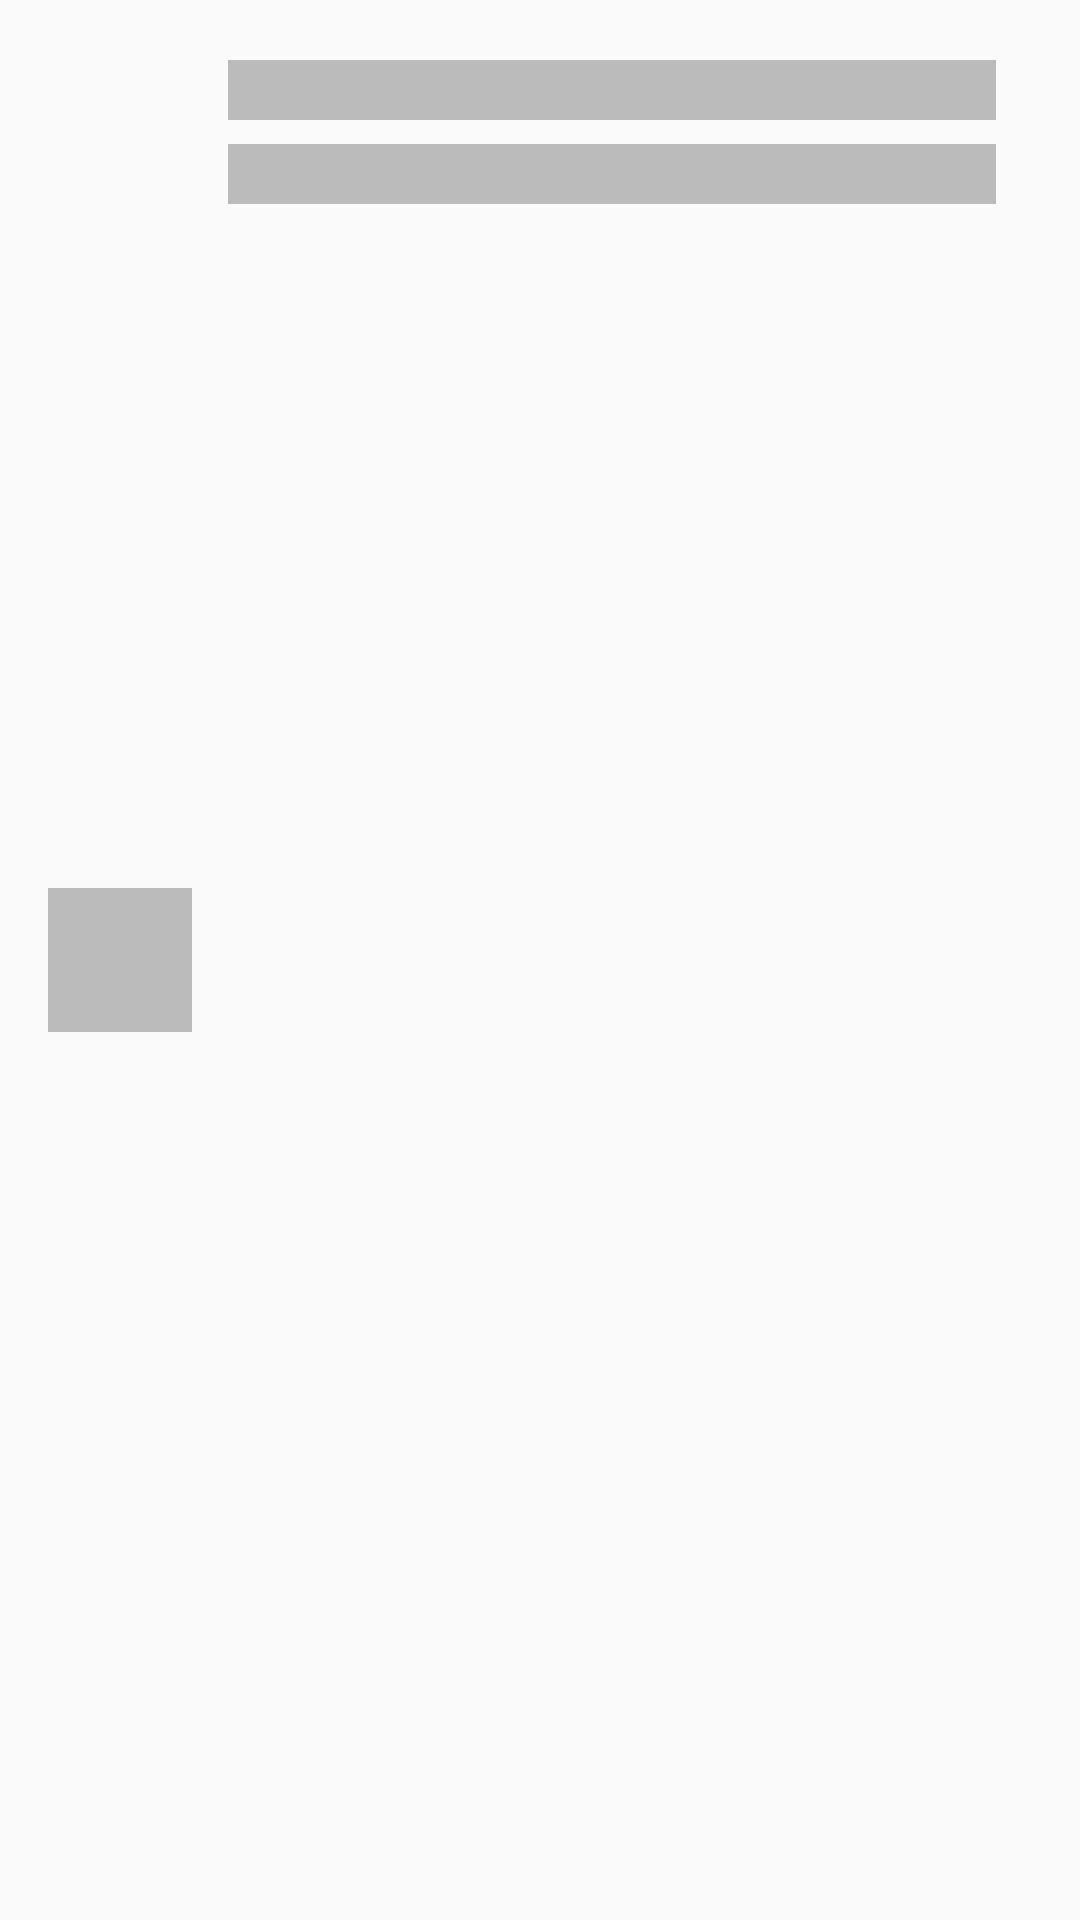

Layout XML and referenced resources for this Android screen:
<!-- AndroidManifest.xml: application theme AppTheme -->
<!-- res/layout/empty_recycler_item.xml -->
<?xml version="1.0" encoding="utf-8"?>
<layout xmlns:android="http://schemas.android.com/apk/res/android"
    xmlns:app="http://schemas.android.com/apk/res-auto"
    xmlns:tools="http://schemas.android.com/tools">

    <androidx.constraintlayout.widget.ConstraintLayout
        android:layout_width="match_parent"
        android:layout_height="wrap_content"
        android:padding="16dp">

        <View
            android:id="@+id/viewSide"
            android:layout_width="48dp"
            android:layout_height="48dp"
            android:background="@color/grey"
            android:src="@mipmap/ic_launcher"
            app:layout_constraintBottom_toBottomOf="parent"
            app:layout_constraintStart_toStartOf="parent"
            app:layout_constraintTop_toTopOf="parent" />


        <View
            android:id="@+id/viewTop"
            android:layout_width="0dp"
            android:layout_height="20dp"
            android:layout_marginStart="12dp"
            android:layout_marginTop="4dp"
            android:layout_marginEnd="12dp"
            android:layout_marginBottom="4dp"
            android:background="@color/grey"
            android:textColor="@color/blackShade"
            app:layout_constraintEnd_toEndOf="parent"
            app:layout_constraintStart_toEndOf="@+id/viewSide"
            app:layout_constraintTop_toTopOf="parent" />

        <View
            android:layout_width="0dp"
            android:layout_height="20dp"
            android:layout_marginStart="12dp"
            android:layout_marginTop="8dp"
            android:layout_marginEnd="12dp"
            android:layout_marginBottom="4dp"
            android:background="@color/grey"
            app:layout_constraintEnd_toEndOf="parent"
            app:layout_constraintStart_toEndOf="@+id/viewSide"
            app:layout_constraintTop_toBottomOf="@+id/viewTop" />


    </androidx.constraintlayout.widget.ConstraintLayout>
</layout>
<!-- resources referenced by this layout -->
<resources>
  <color name="blackShade">#333333</color>
  <color name="grey">#BBBBBB</color>
  <!-- mipmap ic_launcher: png bitmap (mipmap-hdpi, 921 bytes) -->
  <style name="AppTheme" parent="Theme.AppCompat.Light.DarkActionBar">
          
          <item name="colorPrimary">@color/colorPrimary</item>
          <item name="colorPrimaryDark">@color/colorPrimaryDark</item>
          <item name="colorAccent">@color/colorAccent</item>
      </style>
  <color name="colorPrimary">#008577</color>
  <color name="colorPrimaryDark">#00574B</color>
  <color name="colorAccent">#D81B60</color>
</resources>
